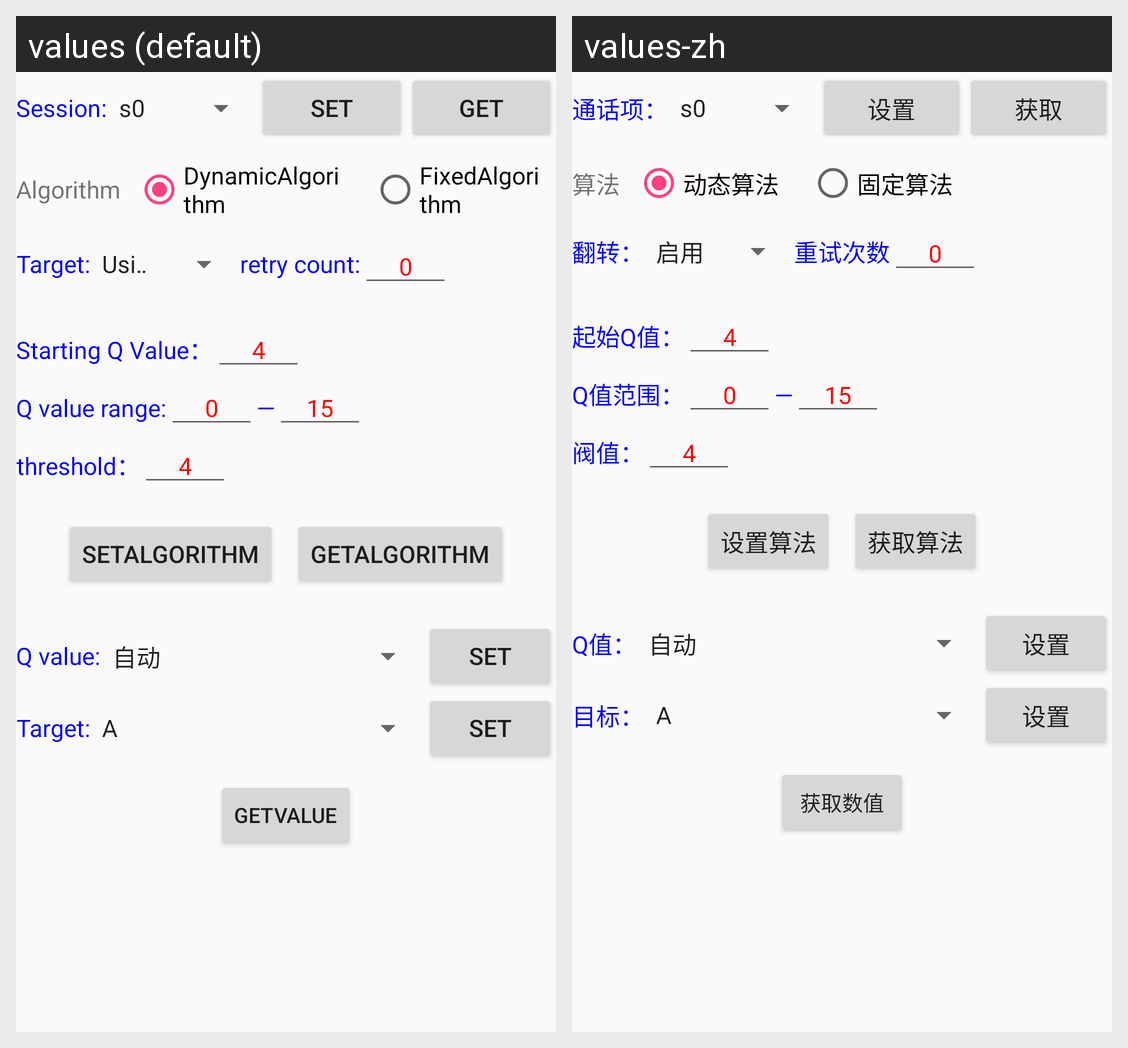

Strings drawn on this Android screen and how each of the app's shown locales translates them:
Android screen res/layout/inventory_setting.xml rendered under 2 locales, left to right: values (default), values-zh. Device: Nexus 5 (rendered at 1080×1920; each locale shown at half size, 540×960, under a caption strip naming it); theme AppTheme.
Strings drawn on this screen, with the default value and each locale's value (text and hints the layout hard-codes, and strings that could not be matched under every locale, appear in the picture but are not listed):

session
  values: Session:
  values-zh: 通话项：

Set_Btn_set
  values: Set
  values-zh: 设置

btn_get
  values: get
  values-zh: 获取

algorithm
  values: Algorithm
  values-zh: 算法

dynamic_algorithm
  values: DynamicAlgorithm
  values-zh: 动态算法

fixed_algorithm
  values: FixedAlgorithm
  values-zh: 固定算法

target
  values: Target:
  values-zh: 翻转：

retry_count
  values: retry count:
  values-zh: 重试次数

start_q_value
  values: Starting Q Value：
  values-zh: 起始Q值：

q_value_range
  values: Q value range:
  values-zh: Q值范围：

threshold
  values: threshold：
  values-zh: 阀值：

q_value
  values: Q value:
  values-zh: Q值：

btn_set_algorithm
  values: SetAlgorithm
  values-zh: 设置算法

btn_get_algorithm
  values: GetAlgorithm
  values-zh: 获取算法

gen2_target
  values: Target:
  values-zh: 目标：

btn_get_value
  values: GetValue
  values-zh: 获取数值
